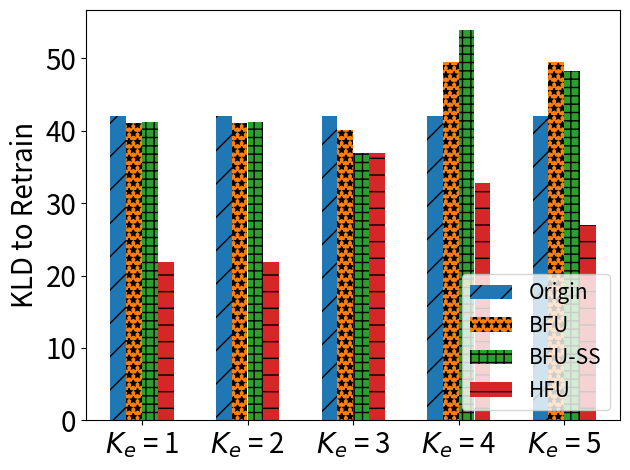

Write Python code to recreate this figure.
import matplotlib.pyplot as plt
import numpy as np

# [redacted]
labels = ['$K_e$ = 1', '$K_e$ = 2', '$K_e$ = 3', '$K_e$ = 4', '$K_e$ = 5']
unl_fr = [42, 42 * 42/42 , 24.84*42/24.84, 28*42/28, 33.94*42/33.94]
unl_br = [41.04, 41.04* 42/42, 23.73*42/24.84, 33*42/28, 40*42/33.94]
unl_self_r = [41.16, 41.16* 42/42, 21.87*42/24.84, 36*42/28, 39*42/33.94]
unl_hess_r = [21.82,  21.82*42/42, 21.82*42/24.84, 21.82*42/28, 21.82*42/33.94]

x = np.arange(len(labels))  # the label locations
width = 0.6  # the width of the bars
# no_noise = np.around(no_noise,0)
# samping = np.around(samping,0)
# ldp = np.around(ldp,0)


plt.subplots()
plt.bar(x - width / 2 + width / 8, unl_fr, width=0.148, label='Origin', hatch='/')
plt.bar(x - width / 8, unl_br, width=0.148, label='BFU', hatch='**')
plt.bar(x + width / 8, unl_self_r, width=0.148, label='BFU-SS', hatch='++')
plt.bar(x + width / 2 - width / 8, unl_hess_r, width=0.148, label='HFU', hatch='-')
# Add some text for labels, title and custom x-axis tick labels, etc.
plt.ylabel('KLD to Retrain', fontsize=20)
# ax.set_title('Performance of Different Users n')
plt.xticks(x, labels, fontsize=20)
# ax.set_xticklabels(labels,fontsize=15)

my_y_ticks = np.arange(0, 60, 10)
plt.yticks(my_y_ticks, fontsize=20)
# ax.set_yticklabels(my_y_ticks,fontsize=15)

plt.legend(loc='lower right', fontsize=15)

# ax.bar_label(rects1, padding=1)
# ax.bar_label(rects2, padding=3)
# ax.bar_label(rects3, padding=3)

plt.tight_layout()

plt.rcParams['figure.figsize'] = (2.0, 1)
plt.rcParams['image.interpolation'] = 'nearest'
plt.rcParams['figure.subplot.left'] = 0.11
plt.rcParams['figure.subplot.bottom'] = 0.08
plt.rcParams['figure.subplot.right'] = 0.977
plt.rcParams['figure.subplot.top'] = 0.969
plt.savefig('cifar_KLD_ke_bar.png', dpi=400)
plt.show()
